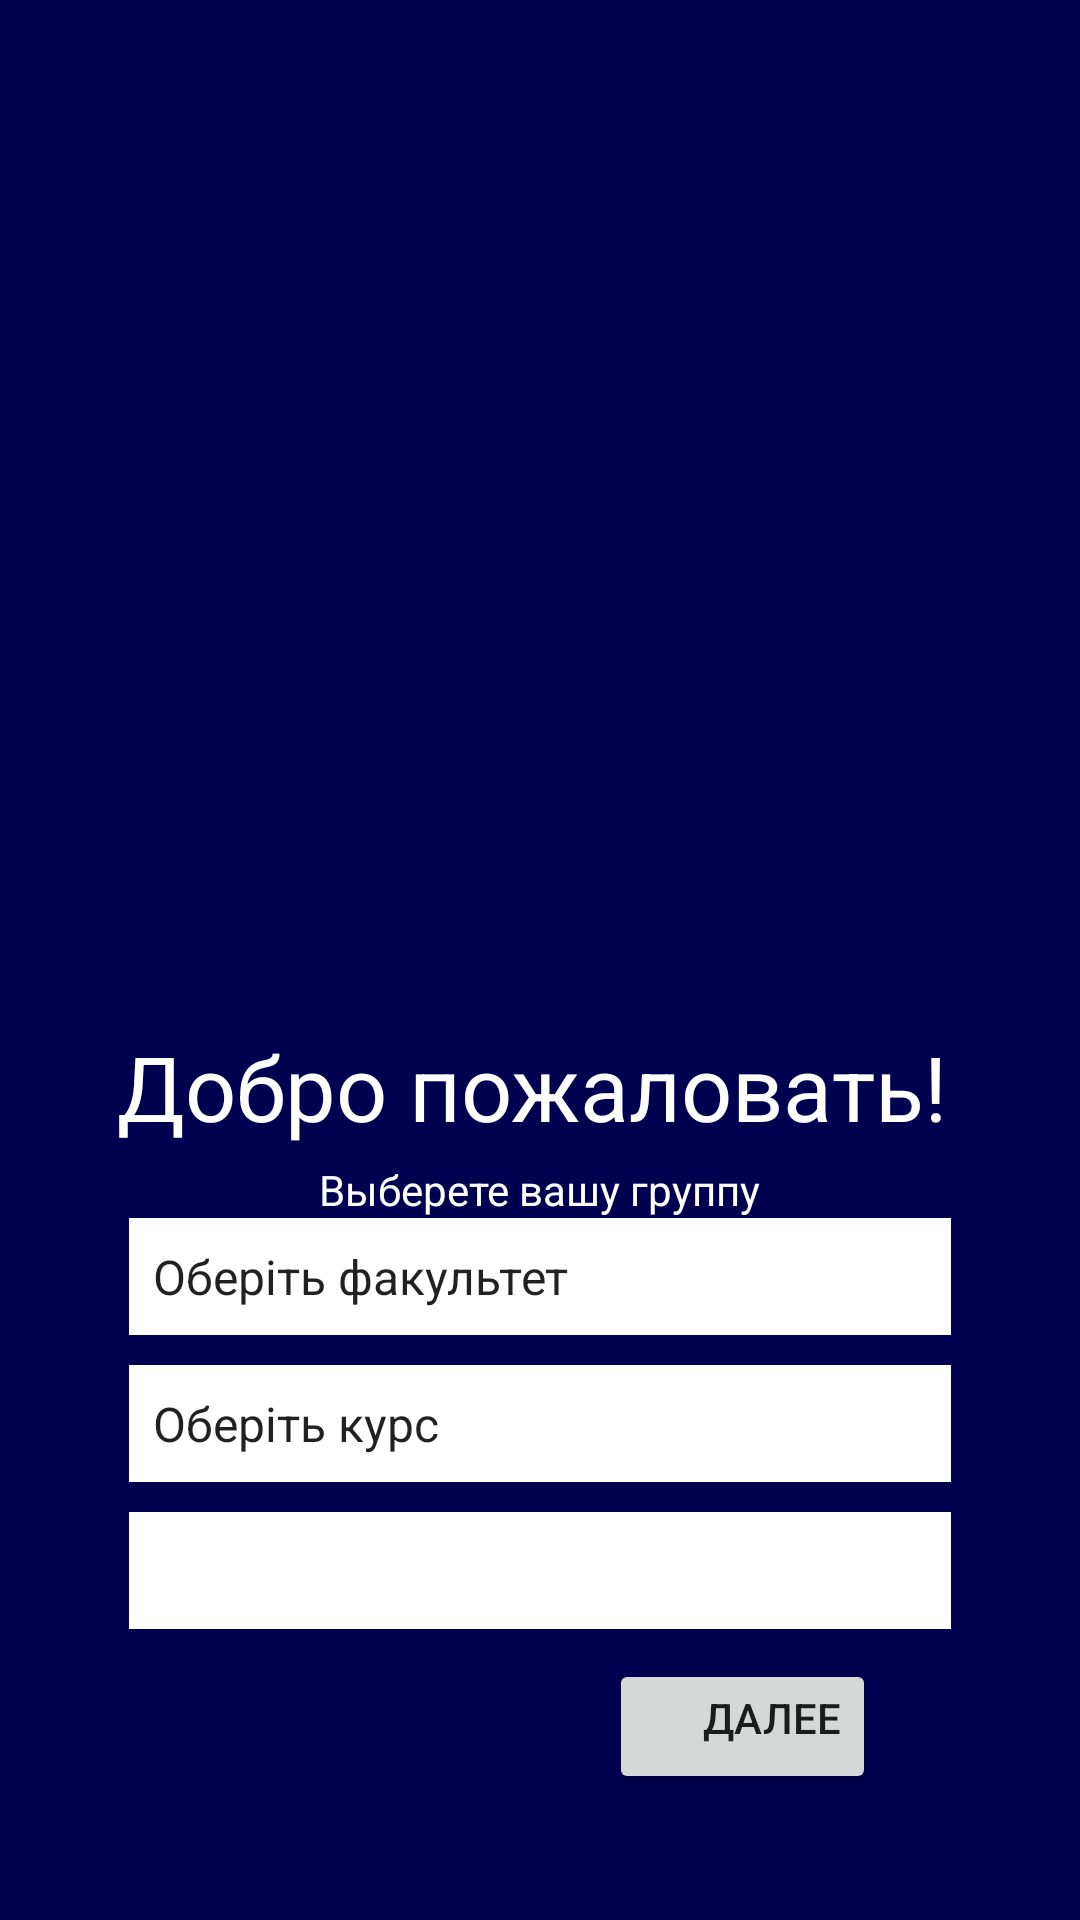

Reconstruct the res/layout file that produces this screen, plus the resources it refers to.
<!-- AndroidManifest.xml: application theme Theme.KHPI_in_phone -->
<!-- res/layout/activity_group_activity.xml -->
<?xml version="1.0" encoding="utf-8"?>
<androidx.coordinatorlayout.widget.CoordinatorLayout xmlns:android="http://schemas.android.com/apk/res/android"
    xmlns:app="http://schemas.android.com/apk/res-auto"
    xmlns:tools="http://schemas.android.com/tools"
    android:layout_width="match_parent"
    android:layout_height="match_parent"
    tools:context=".Group_activity">

    <LinearLayout
        android:layout_width="match_parent"
        android:layout_height="match_parent"
        android:background="#000051"
        android:gravity="center"
        android:orientation="vertical">

        <ImageView
            android:id="@+id/imageView3"
            android:layout_width="300sp"
            android:layout_height="300sp"
            android:adjustViewBounds="true"
            android:autoSizeTextType="uniform"
            android:contentDescription="@string/action_sign"
            android:cropToPadding="false"
            android:scaleType="fitCenter"
            app:srcCompat="@drawable/khpi_logo" />

        <TextView
            android:layout_width="282dp"
            android:layout_height="45dp"
            android:background="#00FFFFFF"
            android:text="@string/greeting"
            android:textColor="#FFFFFF"
            android:textSize="30sp"
            tools:text="@string/greeting" />

        <TextView
            android:id="@+id/textView3"
            android:layout_width="wrap_content"
            android:layout_height="wrap_content"
            android:background="#00FFFFFF"
            android:text="@string/enter_group"
            android:textColor="#FFFFFF"
            tools:text="@string/enter_group" />

        <Spinner
            android:id="@+id/spinnerFaculty"
            android:layout_width="274dp"
            android:layout_height="39dp"
            android:layout_gravity="center"
            android:background="#FFFFFF"
            android:entries="@array/FacultySel"
            android:gravity="center"
            android:spinnerMode="dropdown" />

        <Spinner
            android:id="@+id/spinnerCourse"
            android:layout_width="274dp"
            android:layout_height="39dp"
            android:layout_gravity="center"
            android:layout_marginTop="10sp"
            android:background="#FFFFFF"
            android:entries="@array/Course"
            android:gravity="center"
            android:spinnerMode="dropdown" />

        <Spinner
            android:id="@+id/spinnerGroup"
            android:layout_width="274dp"
            android:layout_height="39dp"
            android:layout_gravity="center"
            android:layout_marginTop="10sp"
            android:background="#FFFFFF"
            android:gravity="center"
            android:spinnerMode="dropdown" />

        <Button
            android:id="@+id/button_select"
            android:layout_width="89dp"
            android:layout_height="45dp"
            android:layout_gravity="center|right"
            android:layout_marginTop="10sp"
            android:layout_marginRight="68sp"
            android:gravity="right"
            android:text="Далее" />

    </LinearLayout>

</androidx.coordinatorlayout.widget.CoordinatorLayout>
<!-- resources referenced by this layout -->
<resources>
  <string-array name="Course">
          <item>Оберіть курс</item>
          <item>1 курс</item>
          <item>2 курс</item>
          <item>3 курс</item>
          <item>4 курс</item>
          <item>5 курс</item>
          <item>6 курс</item>
      </string-array>
  <string-array name="FacultySel">
          <item>Оберіть факультет</item>
      </string-array>
  <string name="action_sign">TODO</string>
  <string name="enter_group">Выберете вашу группу</string>
  <string name="greeting">Добро пожаловать!</string>
  <style name="Theme.KHPI_in_phone" parent="Theme.MaterialComponents.DayNight.NoActionBar">
          
          <item name="colorPrimary">@color/purple_500</item>
          <item name="colorPrimaryVariant">@color/purple_700</item>
          <item name="colorOnPrimary">@color/white</item>
          
          <item name="colorSecondary">@color/teal_200</item>
          <item name="colorSecondaryVariant">@color/teal_700</item>
          <item name="colorOnSecondary">@color/black</item>
          
          <item name="android:statusBarColor" tools:targetApi="l">?attr/colorPrimaryVariant</item>
          
      </style>
  <!-- not gathered from this repository: default colours our renderer supplied (Android Studio template values) -->
  <color name="purple_500">#FF6200EE</color>
  <color name="purple_700">#FF3700B3</color>
  <color name="teal_200">#FF03DAC5</color>
  <color name="teal_700">#FF018786</color>
  <color name="black">#FF000000</color>
  <color name="white">#FFFFFFFF</color>
</resources>
